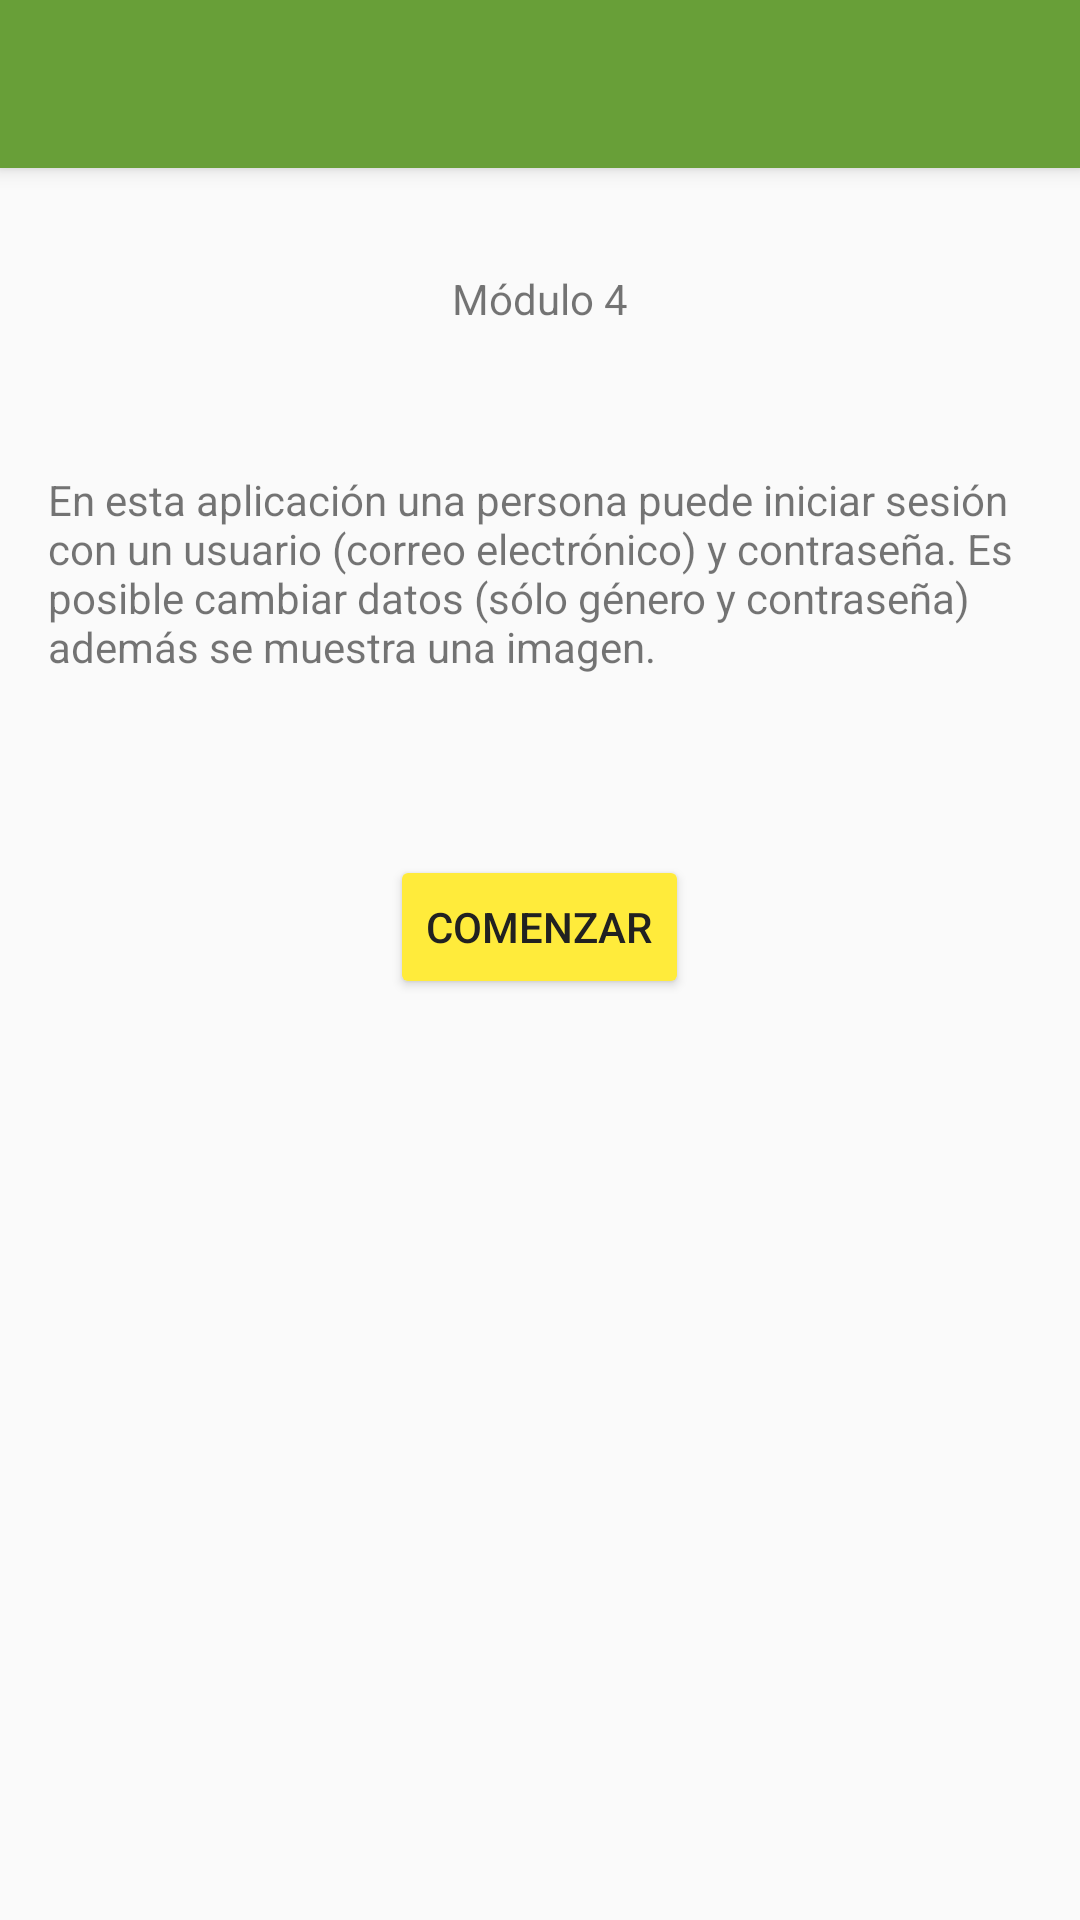

Write the Android layout XML for this screen, with the resource values it uses.
<!-- AndroidManifest.xml: application theme AppTheme -->
<!-- res/layout/activity_main.xml -->
<?xml version="1.0" encoding="utf-8"?>
<RelativeLayout xmlns:android="http://schemas.android.com/apk/res/android"
    xmlns:tools="http://schemas.android.com/tools"
    android:id="@+id/activity_main"
    android:layout_width="match_parent"
    android:layout_height="match_parent"

    tools:context="mx.unam.dadm.modulo4.MainActivity">

    <include android:id="@+id/actionBar"
        layout="@layout/action_bar">
    </include>

    <TextView
        android:id="@+id/tvTitulo"
        android:layout_width="wrap_content"
        android:layout_height="wrap_content"
        android:text="@string/am_tvTitulo"
        android:layout_below="@+id/actionBar"
        android:layout_centerHorizontal="true"
        android:layout_marginTop="34dp" />

    <TextView
        android:id="@+id/tvSubtitulo"
        android:layout_width="wrap_content"
        android:layout_height="wrap_content"
        android:text="@string/ai_ayuda"
        android:layout_below="@+id/tvTitulo"
        android:layout_centerHorizontal="true"
        android:layout_marginTop="32dp"
        android:padding="@dimen/activity_horizontal_margin"/>


    <Button
        android:layout_width="wrap_content"
        android:layout_height="wrap_content"
        android:id="@+id/btnConsultar"
        android:text="@string/am_btnConsultar"
        android:theme="@style/BotonRaised"
        android:layout_marginTop="44dp"
        android:layout_below="@+id/tvSubtitulo"
        android:layout_centerHorizontal="true" />


</RelativeLayout>
<!-- res/layout/action_bar.xml (included above) -->
<?xml version="1.0" encoding="utf-8"?>
<android.support.v7.widget.Toolbar
    android:layout_width="match_parent"
    android:layout_height="?attr/actionBarSize"
    xmlns:android="http://schemas.android.com/apk/res/android"
    xmlns:app="http://schemas.android.com/apk/res-auto"
    android:background="@color/colorPrimary"
    android:elevation="@dimen/actionBar"
    android:theme="@style/ThemeOverlay.AppCompat.Dark.ActionBar"

    app:popupTheme="@style/ThemeOverlay.AppCompat.Light">

</android.support.v7.widget.Toolbar>
<!-- resources referenced by this layout -->
<resources>
  <color name="colorPrimary">#689F38</color>
  <dimen name="actionBar">4dp</dimen>
  <dimen name="activity_horizontal_margin">16dp</dimen>
  <string name="ai_ayuda">En esta aplicación una persona puede iniciar sesión con un usuario (correo electrónico) y contraseña. Es posible cambiar datos (sólo género y contraseña) además se muestra una imagen.</string>
  <string name="am_btnConsultar">Comenzar</string>
  <string name="am_tvTitulo">Módulo 4 </string>
  <style name="BotonRaised" parent="Theme.AppCompat.Light">
          
          <item name="android:colorButtonNormal">@color/colorAccent</item>
          <item name="android:colorControlHighlight">@color/colorPrimaryLight</item>
          <item name="android:textColor">@color/colorTextPrimary</item>
      </style>
  <style name="AppTheme" parent="Theme.AppCompat.Light.NoActionBar">
          
          <item name="colorPrimary">@color/colorPrimary</item>
          <item name="colorPrimaryDark">@color/colorPrimaryDark</item>
          <item name="colorAccent">@color/colorAccent</item>
  
          
          <item name="windowActionBar">false</item>
          <item name="windowNoTitle">true</item>
      </style>
  <color name="colorAccent">#FFEB3B</color>
  <color name="colorPrimaryLight">#DCEDC8</color>
  <color name="colorTextPrimary">#212121</color>
  <color name="colorPrimaryDark">#8BC34A</color>
</resources>
